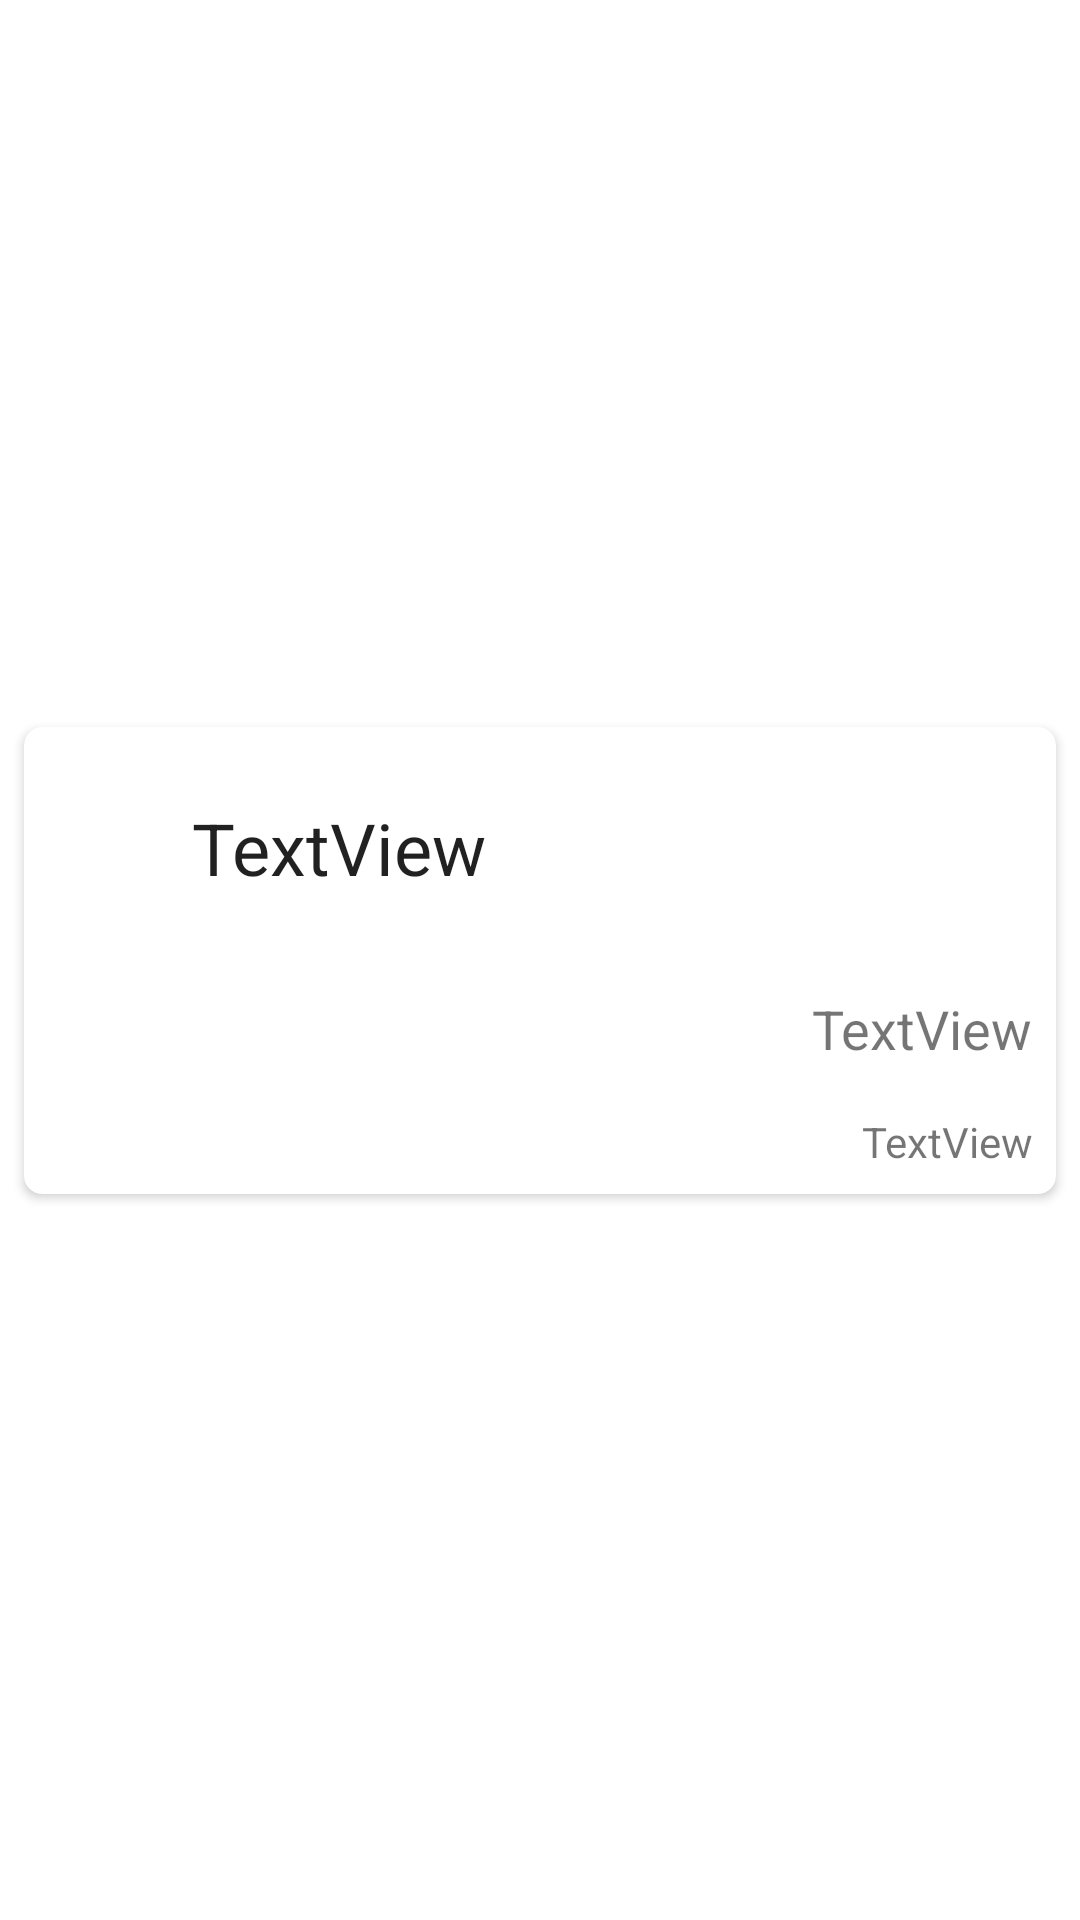

Write the Android layout XML for this screen, with the resource values it uses.
<!-- AndroidManifest.xml: application theme Theme.CryptocurrencyStore -->
<!-- res/layout/asset_item.xml -->
<?xml version="1.0" encoding="utf-8"?>
<androidx.constraintlayout.widget.ConstraintLayout xmlns:android="http://schemas.android.com/apk/res/android"
    xmlns:app="http://schemas.android.com/apk/res-auto"
    xmlns:tools="http://schemas.android.com/tools"
    android:layout_width="match_parent"
    android:layout_height="wrap_content"
    android:layout_margin="8dp">

    <androidx.cardview.widget.CardView
        android:id="@+id/cardViewAsset"
        android:layout_width="match_parent"
        android:layout_height="wrap_content"
        android:layout_marginStart="8dp"
        android:layout_marginTop="8dp"
        android:layout_marginEnd="8dp"
        android:layout_marginBottom="8dp"
        android:background="@color/white"
        android:clickable="true"
        android:elevation="4dp"
        android:foreground="?android:attr/selectableItemBackground"
        app:cardCornerRadius="6dp"
        app:layout_constraintBottom_toBottomOf="parent"
        app:layout_constraintEnd_toEndOf="parent"
        app:layout_constraintStart_toStartOf="parent"
        app:layout_constraintTop_toTopOf="parent">


        <LinearLayout
            android:layout_width="match_parent"
            android:layout_height="match_parent"
            android:orientation="vertical">

            <LinearLayout
                android:layout_width="match_parent"
                android:layout_height="wrap_content"
                android:gravity="center"
                android:orientation="horizontal"
                android:padding="24dp">

                <ImageView
                    android:id="@+id/imageView"
                    android:layout_width="32dp"
                    android:layout_height="32dp"
                    tools:srcCompat="@tools:sample/avatars" />

                <TextView
                    android:id="@+id/textViewName"
                    android:layout_width="match_parent"
                    android:layout_height="wrap_content"
                    android:text="TextView"
                    android:textAppearance="@style/TextAppearance.AppCompat.Body1"
                    android:textSize="24sp" />

            </LinearLayout>

            <LinearLayout
                android:layout_width="match_parent"
                android:layout_height="wrap_content"
                android:orientation="vertical">

                <TextView
                    android:id="@+id/textViewHarga"
                    android:layout_width="match_parent"
                    android:layout_height="wrap_content"
                    android:gravity="right"
                    android:padding="8dp"
                    android:text="TextView"
                    android:textSize="18sp" />

                <TextView
                    android:id="@+id/textViewCryptoBalance"
                    android:layout_width="match_parent"
                    android:layout_height="wrap_content"
                    android:padding="8dp"
                    android:text="TextView"
                    android:textAlignment="textEnd" />
            </LinearLayout>

        </LinearLayout>

    </androidx.cardview.widget.CardView>

</androidx.constraintlayout.widget.ConstraintLayout>
<!-- resources referenced by this layout -->
<resources>
  <color name="white">#FFFFFFFF</color>
  <style name="Theme.CryptocurrencyStore" parent="Theme.MaterialComponents.DayNight.NoActionBar">
          
  
          <item name="colorPrimary">@color/purple_500</item>
          <item name="colorPrimaryVariant">@color/purple_700</item>
          <item name="colorOnPrimary">@color/white</item>
          
          <item name="colorSecondary">@color/teal_200</item>
          <item name="colorSecondaryVariant">@color/teal_700</item>
          <item name="colorOnSecondary">@color/black</item>
          
          <item name="android:statusBarColor" tools:targetApi="l">?attr/colorPrimaryVariant</item>
          
      </style>
  <color name="purple_500">#FF6200EE</color>
  <color name="purple_700">#FF3700B3</color>
  <color name="teal_200">#FF03DAC5</color>
  <color name="teal_700">#FF018786</color>
  <color name="black">#FF000000</color>
</resources>
